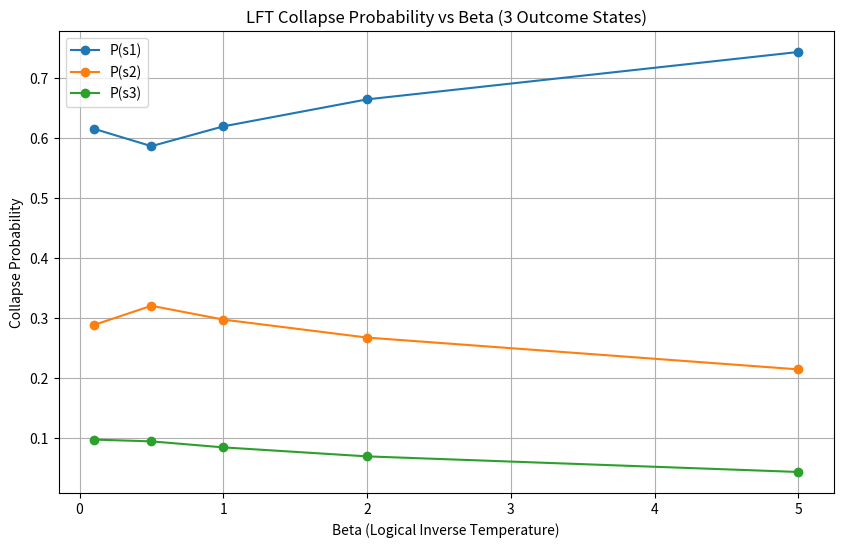

This chart was generated by the following Python code:
import numpy as np
import matplotlib.pyplot as plt
import pandas as pd
np.random.seed(42)


# Amplitudes and strain values
c = np.array([np.sqrt(0.6), np.sqrt(0.3), np.sqrt(0.1)])  # Normalized amplitudes
D = np.array([0.1, 0.2, 0.3])  # Logical strain values for s1, s2, s3
labels = ['s1', 's2', 's3']
beta_values = [0.1, 0.5, 1.0, 2.0, 5.0]


def lft_probabilities(c, D, beta):
    c_sq = np.abs(c)**2
    weights = c_sq * np.exp(-beta * D)
    return weights / np.sum(weights)


# Simulate collapse over multiple β values
results = []
n_trials = 1000
for beta in beta_values:
    probs = lft_probabilities(c, D, beta)
    outcomes = np.random.choice(labels, size=n_trials, p=probs)
    counts = [np.sum(outcomes == label) / n_trials for label in labels]
    results.append([beta] + counts)

df = pd.DataFrame(results, columns=['Beta'] + labels)
df

plt.figure(figsize=(10, 6))
for label in labels:
    plt.plot(df['Beta'], df[label], marker='o', label=f'P({label})')
plt.xlabel('Beta (Logical Inverse Temperature)')
plt.ylabel('Collapse Probability')
plt.title('LFT Collapse Probability vs Beta (3 Outcome States)')
plt.grid(True)
plt.legend()
plt.show()